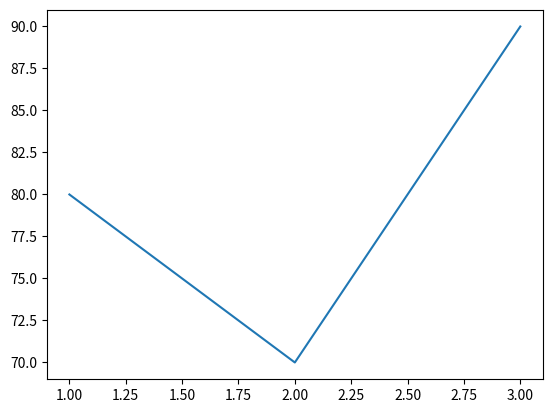

Generate this figure with matplotlib:
import matplotlib.pyplot as plt

plt.plot([1,2,3], [80,70,90])
plt.show()

# plt.plot([1,2,3,4], [50,70,60,80], "bx-")
# # plt.xlabel("Farklı k değerlerine karşılık artık toplamı")
# # plt.title("Optimum küme sayısı için Elbow Yöntemi")
# # plt.show()
# help(plt.plot())
